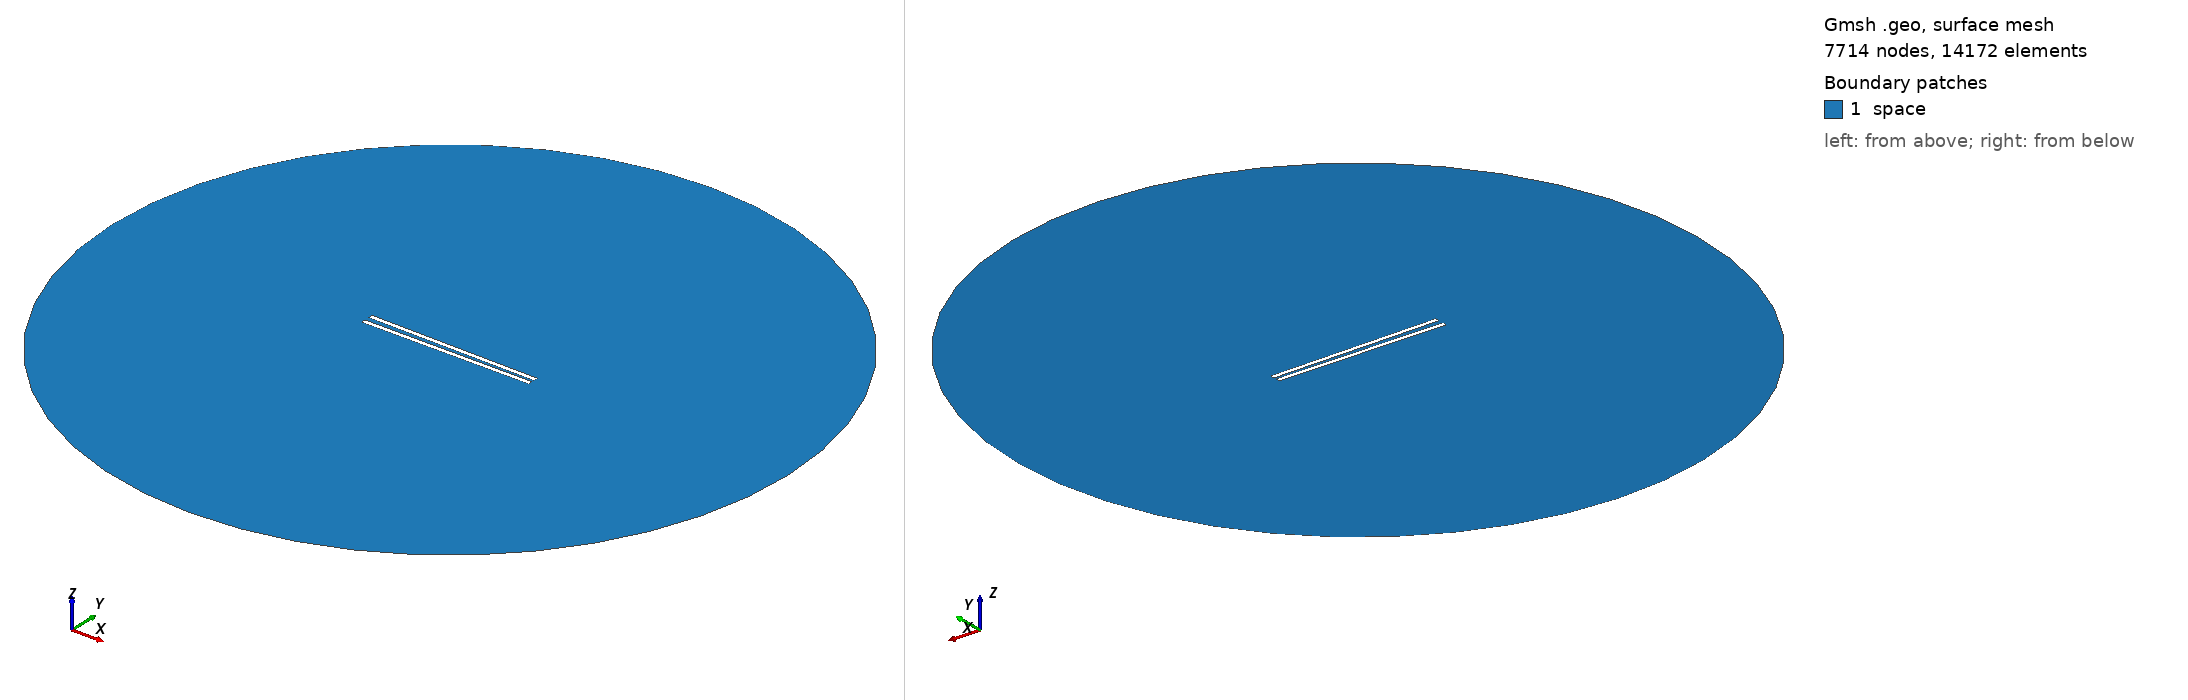

Gmsh geometry script, surface-meshed: 7714 nodes, 14172 surface elements. Boundary patches (legend numbers): 1 space. Left view from above one corner, right view from below the opposite corner. Legend entries are the model's physical surfaces. The drawing asked Gmsh for element sizes between 1% and 20% of the model's largest extent; the script's own settings can give other sizes.

=== 959.geo (drawn) ===
// Set the geometry kernel
SetFactory("OpenCASCADE");

//---------------------------------------
// Rectangles
//---------------------------------------

// Rectangle 1 (top)
Point(1) = {-49.4, 1.0277777777777777, 0, 1.0};
Point(2) = {49.4, 1.0277777777777777, 0, 1.0};
Point(3) = {49.4, 3.8277777777777775, 0, 1.0};
Point(4) = {-49.4, 3.8277777777777775, 0, 1.0};

Line(1) = {1, 2};
Line(2) = {2, 3};
Line(3) = {3, 4};
Line(4) = {4, 1};

Line Loop(1) = {1, 2, 3, 4};
Plane Surface(1) = {1};

Rotate { {0, 0, 1}, {0,  1.0277777777777777,  0}, -0.014 } {
  Surface{1};
}

// Rectangle 2 (bottom)
Point(5) = {-49.4, -1.0277777777777777, 0, 1.0};
Point(6) = {49.4, -1.0277777777777777, 0, 1.0};
Point(7) = {49.4, -3.8277777777777775, 0, 1.0};
Point(8) = {-49.4, -3.8277777777777775, 0, 1.0};

Line(5) = {5, 6};
Line(6) = {6, 7};
Line(7) = {7, 8};
Line(8) = {8, 5};

Line Loop(2) = {5, 6, 7, 8};
Plane Surface(2) = {2}; 


//---------------------------------------
// Circle
//---------------------------------------

// Define points
Point(9) = {0, 0, 0};        // Center
Point(10) = {200, 0, 0};     // Start point
Point(11) = {0, 200, 0};     // 90 degrees
Point(12) = {-200, 0, 0};    // 180 degrees
Point(13) = {0, -200, 0};    // 270 degrees

// Define circle arcs (each needs start, center, end)
Circle(9) = {10, 9, 11};
Circle(10) = {11, 9, 12};
Circle(11) = {12, 9, 13};
Circle(12) = {13, 9, 10};

// Define curve loop and surface if needed
Curve Loop(3) = {9, 10, 11, 12};
Surface(3) = {3};

//---------------------------------------
// Define Physical Groups
//---------------------------------------                

//--- Physical Curves
// Physical groups for boundaries
Physical Line("force_segment", 10) = {1};
Physical Line("upper_plate", 11) = {2, 3, 4};
Physical Line("lower_plate", 12) = {5, 6, 7, 8};
Physical Line("boundary", 20) = {9, 10, 11, 12};

// Subtract Rectangles from Circle
BooleanDifference{ Surface{3}; Delete; }{ Surface{1}; Surface{2}; Delete; }
//--- Physical Surfaces
Physical Surface("space", 30) = {3};


//---------------------------------------
// Fine mesh near the plates
//--------------------------------------- 

// Define a distance field for mesh refinement
Field[1] = Distance;
Field[1].CurvesList = {1, 2, 3, 4, 5, 6, 7, 8};  // Rectangle curves
Field[1].NumPointsPerCurve = 200;

c = 0.3;
// Define threshold field to control mesh size based on distance to attractor
Field[2] = Threshold;
Field[2].IField = 1;
Field[2].LcMin = c; // Minimum element size near the attractor
Field[2].LcMax = 100*c;  // Maximum element size away from the attractor
Field[2].DistMin = 0.01;
Field[2].DistMax = 40;

Background Field = 2;

//---------------------------------------
// 6. Generate the Mesh
//---------------------------------------
Mesh 2;  // 2D mesh generation
